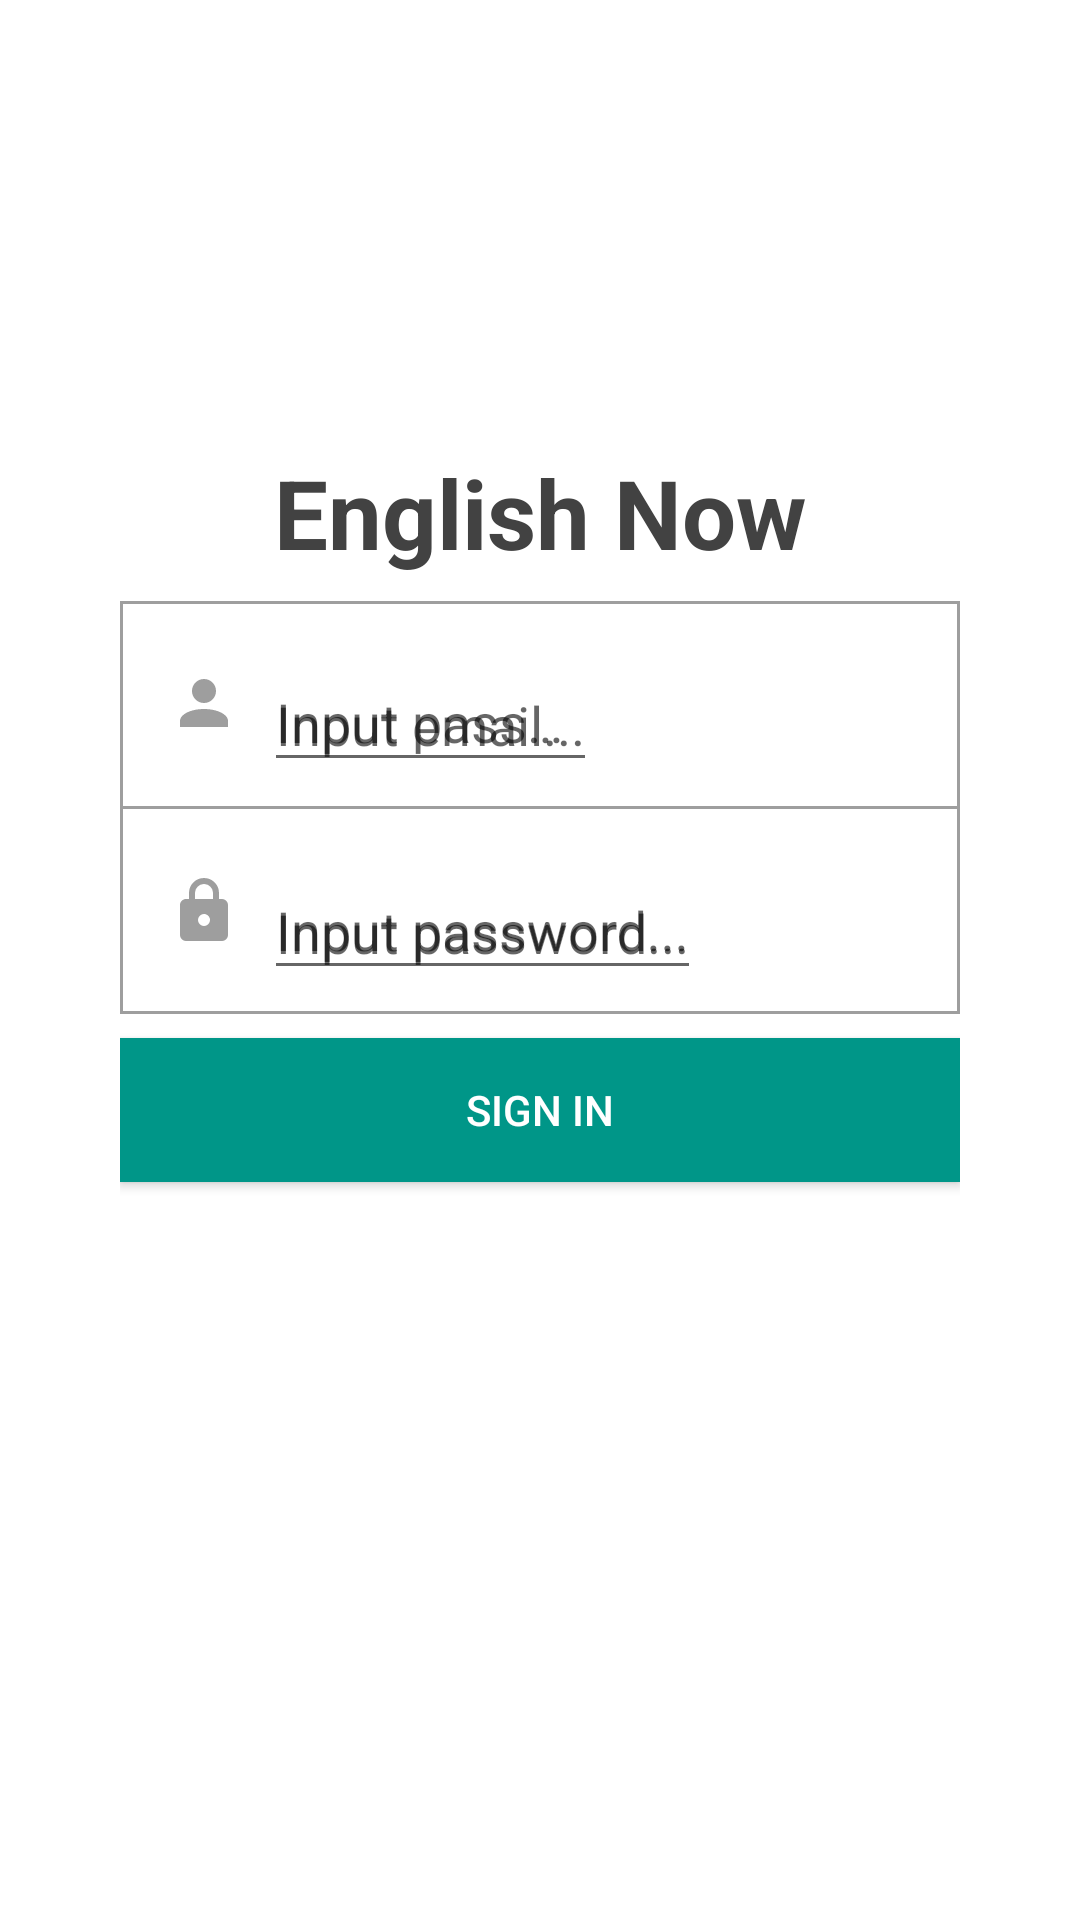

Write the Android layout XML for this screen, with the resource values it uses.
<!-- AndroidManifest.xml: application theme AppTheme -->
<!-- res/layout/activity_login.xml -->
<?xml version="1.0" encoding="utf-8"?>
<android.support.constraint.ConstraintLayout xmlns:android="http://schemas.android.com/apk/res/android"
    xmlns:app="http://schemas.android.com/apk/res-auto"
    xmlns:tools="http://schemas.android.com/tools"
    android:layout_width="match_parent"
    android:layout_height="match_parent"
    android:background="@android:color/white"
    android:fitsSystemWindows="true"
    android:paddingLeft="40dp"
    android:paddingRight="40dp"
    tools:context="com.iceteaviet.englishnow.ui.login.view.LoginActivity">

    <TextView
        android:id="@+id/app_name"
        android:layout_width="wrap_content"
        android:layout_height="wrap_content"
        android:text="English Now"
        android:textColor="@color/colorGrey800"
        android:textSize="32sp"
        android:textStyle="bold"
        app:layout_constraintBottom_toBottomOf="parent"
        app:layout_constraintHorizontal_bias="0.5"
        app:layout_constraintLeft_toLeftOf="parent"
        app:layout_constraintRight_toRightOf="parent"
        app:layout_constraintTop_toTopOf="parent"
        app:layout_constraintVertical_bias="0.25"
        tools:text="@string/app_name" />

    <LinearLayout
        android:id="@+id/input_wrapper"
        android:layout_width="match_parent"
        android:layout_height="wrap_content"
        android:layout_marginTop="8dp"
        android:background="@drawable/bg_border"
        android:orientation="vertical"
        android:paddingBottom="8dp"
        android:paddingTop="8dp"
        app:layout_constraintLeft_toLeftOf="parent"
        app:layout_constraintRight_toRightOf="parent"
        app:layout_constraintTop_toBottomOf="@id/app_name">

        <LinearLayout
            android:layout_width="match_parent"
            android:layout_height="wrap_content"
            android:layout_marginLeft="16dp"
            android:layout_marginRight="16dp"
            android:orientation="horizontal">

            <ImageView
                android:layout_width="wrap_content"
                android:layout_height="wrap_content"
                android:layout_gravity="center"
                android:src="@drawable/ic_account_grey" />

            <android.support.design.widget.TextInputLayout
                android:layout_width="wrap_content"
                android:layout_height="wrap_content"
                android:hint="Input password...">
                <android.support.design.widget.TextInputEditText
                    android:id="@+id/txt_email"
                    android:layout_width="match_parent"
                    android:layout_height="wrap_content"
                    android:layout_marginLeft="8dp"
                    android:hint="Input email..." />
            </android.support.design.widget.TextInputLayout>
        </LinearLayout>

        <View
            android:layout_width="match_parent"
            android:layout_height="1dp"
            android:layout_marginBottom="8dp"
            android:layout_marginTop="8dp"
            android:background="@color/colorGrey500" />

        <LinearLayout
            android:layout_width="match_parent"
            android:layout_height="wrap_content"
            android:layout_marginLeft="16dp"
            android:layout_marginRight="16dp"
            android:orientation="horizontal">

            <ImageView
                android:layout_width="wrap_content"
                android:layout_height="wrap_content"
                android:layout_gravity="center"
                android:src="@drawable/ic_lock_grey" />

            <android.support.design.widget.TextInputLayout
                android:layout_width="wrap_content"
                android:layout_height="wrap_content"
                android:hint="Input password...">
                <android.support.design.widget.TextInputEditText
                    android:id="@+id/txt_password"
                    android:layout_width="match_parent"
                    android:layout_height="wrap_content"
                    android:inputType="textPassword"
                    android:layout_marginLeft="8dp"
                    android:hint="Input password..."/>
            </android.support.design.widget.TextInputLayout>

        </LinearLayout>
    </LinearLayout>

    <Button
        android:id="@+id/btn_login"
        android:layout_width="match_parent"
        android:layout_height="wrap_content"
        android:layout_marginTop="8dp"
        android:background="@color/colorPrimary"
        android:text="@string/login"
        android:textColor="@android:color/white"
        app:layout_constraintTop_toBottomOf="@id/input_wrapper" />
</android.support.constraint.ConstraintLayout>
<!-- resources referenced by this layout -->
<resources>
  <color name="colorGrey500">#9E9E9E</color>
  <color name="colorGrey800">#424242</color>
  <color name="colorPrimary">#009688</color>
  <!-- drawable bg_border (drawable) -->
  <shape xmlns:android="http://schemas.android.com/apk/res/android" android:shape="rectangle" >
      <solid android:color="@android:color/transparent" />
      <stroke android:width="1dp" android:color="#9E9E9E"/>
  </shape>
  <!-- drawable ic_account_grey (drawable) -->
  <vector xmlns:android="http://schemas.android.com/apk/res/android"
      android:width="24dp"
      android:height="24dp"
      android:viewportHeight="24"
      android:viewportWidth="24">
      <path
          android:fillColor="#9E9E9E"
          android:pathData="M12,4A4,4 0 0,1 16,8A4,4 0 0,1 12,12A4,4 0 0,1 8,8A4,4 0 0,1 12,4M12,14C16.42,14 20,15.79 20,18V20H4V18C4,15.79 7.58,14 12,14Z" />
  </vector>
  <!-- drawable ic_lock_grey (drawable) -->
  <vector xmlns:android="http://schemas.android.com/apk/res/android"
      android:width="24dp"
      android:height="24dp"
      android:viewportHeight="24"
      android:viewportWidth="24">
      <path
          android:fillColor="#9E9E9E"
          android:pathData="M12,17A2,2 0 0,0 14,15C14,13.89 13.1,13 12,13A2,2 0 0,0 10,15A2,2 0 0,0 12,17M18,8A2,2 0 0,1 20,10V20A2,2 0 0,1 18,22H6A2,2 0 0,1 4,20V10C4,8.89 4.9,8 6,8H7V6A5,5 0 0,1 12,1A5,5 0 0,1 17,6V8H18M12,3A3,3 0 0,0 9,6V8H15V6A3,3 0 0,0 12,3Z" />
  </vector>
  <string name="app_name">English Now</string>
  <string name="login">Sign In</string>
  <style name="AppTheme" parent="Theme.AppCompat.Light.DarkActionBar">
          
          <item name="colorPrimary">@color/colorPrimary</item>
          <item name="colorPrimaryDark">@color/colorPrimaryDark</item>
          <item name="colorAccent">@color/colorAccent</item>
      </style>
  <color name="colorPrimaryDark">#00695C</color>
  <color name="colorAccent">#FF9800</color>
</resources>
